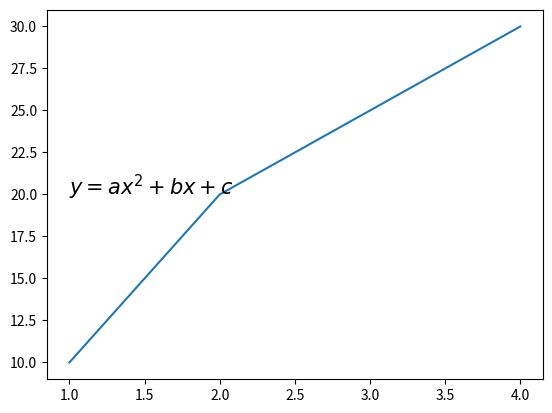

This chart was generated by the following Python code:
import matplotlib.pyplot as plt

# Crear datos de ejemplo
x = [1, 2, 3, 4]
y = [10, 20, 25, 30]

# Crear el gráfico
plt.plot(x, y)

# Añadir una ecuación en la posición x=1, y=20
plt.text(1, 20, r'$y=ax^2 + bx + c$', fontsize=15)

# Mostrar el gráfico
plt.show()